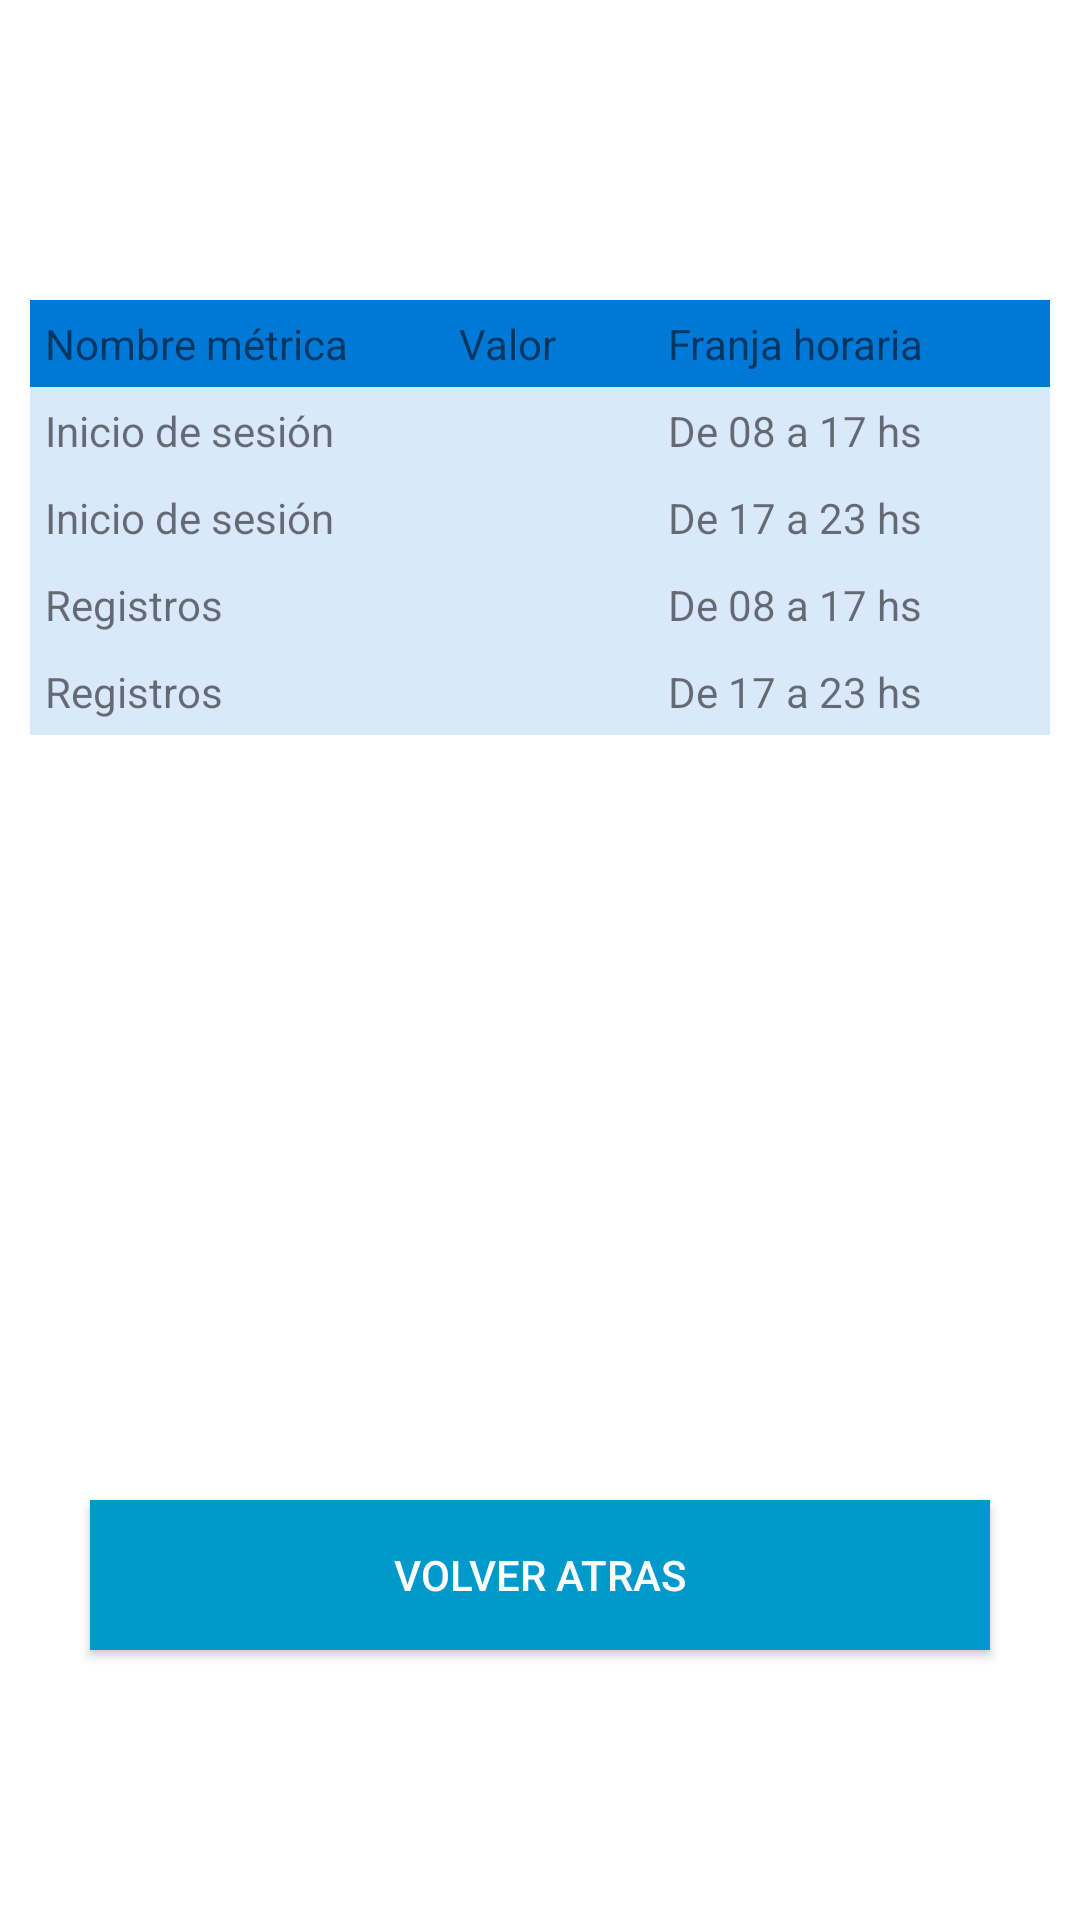

Reconstruct the res/layout file that produces this screen, plus the resources it refers to.
<!-- AndroidManifest.xml: application theme Theme.AplicacionG10 -->
<!-- res/layout/activity_view_metrics.xml -->
<?xml version="1.0" encoding="utf-8"?>
<android.widget.RelativeLayout xmlns:android="http://schemas.android.com/apk/res/android"
    xmlns:tools="http://schemas.android.com/tools"
    android:layout_width="match_parent"
    android:layout_height="match_parent"
    tools:context=".ViewMetricsActivity">

<TableLayout
    android:layout_width="match_parent"
    android:layout_height="match_parent"
    android:layout_marginTop="100dp"
    android:paddingLeft="10dp"
    android:paddingRight="10dp">

    <TableRow android:background="#0079D6" android:padding="5dp">
        <TextView
            android:layout_width="wrap_content"
            android:layout_height="wrap_content"
            android:layout_weight="1"
            android:text="Nombre métrica" />
        <TextView
            android:layout_width="wrap_content"
            android:layout_height="wrap_content"
            android:layout_weight="1"
            android:text="Valor" />
        <TextView
            android:layout_width="wrap_content"
            android:layout_height="wrap_content"
            android:layout_weight="1"
            android:text="Franja horaria" />
    </TableRow>
    <TableRow android:background="#DAE8FC" android:padding="5dp">
        <TextView
            android:layout_width="wrap_content"
            android:layout_height="wrap_content"
            android:layout_weight="1"
            android:text="Inicio de sesión" />
        <TextView
            android:layout_width="wrap_content"
            android:layout_height="wrap_content"
            android:layout_weight="1"
            android:id="@+id/loginsDayTimeTextView" />
        <TextView
            android:layout_width="wrap_content"
            android:layout_height="wrap_content"
            android:layout_weight="1"
            android:text="De 08 a 17 hs"/>
    </TableRow>
    <TableRow android:background="#DAE8FC" android:padding="5dp">
        <TextView
            android:layout_width="wrap_content"
            android:layout_height="wrap_content"
            android:layout_weight="1"
            android:text="Inicio de sesión" />
        <TextView
            android:layout_width="wrap_content"
            android:layout_height="wrap_content"
            android:layout_weight="1"
            android:id="@+id/loginsNightTimeTextView"/>
        <TextView
            android:layout_width="wrap_content"
            android:layout_height="wrap_content"
            android:layout_weight="1"
            android:text="De 17 a 23 hs"/>
    </TableRow>
    <TableRow android:background="#DAE8FC" android:padding="5dp">
        <TextView
            android:layout_width="wrap_content"
            android:layout_height="wrap_content"
            android:layout_weight="1"
            android:text="Registros" />
        <TextView
            android:layout_width="wrap_content"
            android:layout_height="wrap_content"
            android:layout_weight="1"
            android:id="@+id/registersDayTimeTextView"/>
        <TextView
            android:layout_width="wrap_content"
            android:layout_height="wrap_content"
            android:layout_weight="1"
            android:text="De 08 a 17 hs"/>
    </TableRow>

    <TableRow android:background="#DAE8FC" android:padding="5dp">
        <TextView
            android:layout_width="wrap_content"
            android:layout_height="wrap_content"
            android:layout_weight="1"
            android:text="Registros" />
        <TextView
            android:layout_width="wrap_content"
            android:layout_height="wrap_content"
            android:layout_weight="1"
            android:id="@+id/registersNightTimeTextView"/>
        <TextView
            android:layout_width="wrap_content"
            android:layout_height="wrap_content"
            android:layout_weight="1"
            android:text="De 17 a 23 hs" />
    </TableRow>


</TableLayout>

    <Button
        android:id="@+id/goBackButtonMetrics"
        android:layout_width="300dp"
        android:layout_height="50dp"
        android:text="Volver atras"
        android:textColor="@android:color/white"
        android:background="@android:color/holo_blue_dark"
        android:layout_weight="1"
        android:layout_centerHorizontal="true"
        android:layout_marginTop="500dp"
        android:layout_marginBottom="0dp"/>

</android.widget.RelativeLayout>
<!-- resources referenced by this layout -->
<resources>
  <style name="Theme.AplicacionG10" parent="Theme.MaterialComponents.DayNight.DarkActionBar">
          
          <item name="colorPrimary">@color/purple_500</item>
          <item name="colorPrimaryVariant">@color/purple_700</item>
          <item name="colorOnPrimary">@color/white</item>
          
          <item name="colorSecondary">@color/teal_200</item>
          <item name="colorSecondaryVariant">@color/teal_700</item>
          <item name="colorOnSecondary">@color/black</item>
          
          <item name="android:statusBarColor" tools:targetApi="l">?attr/colorPrimaryVariant</item>
          
      </style>
  <color name="purple_500">#FF6200EE</color>
  <color name="purple_700">#FF3700B3</color>
  <color name="white">#FFFFFFFF</color>
  <color name="teal_200">#FF03DAC5</color>
  <color name="teal_700">#FF018786</color>
  <color name="black">#FF000000</color>
</resources>
